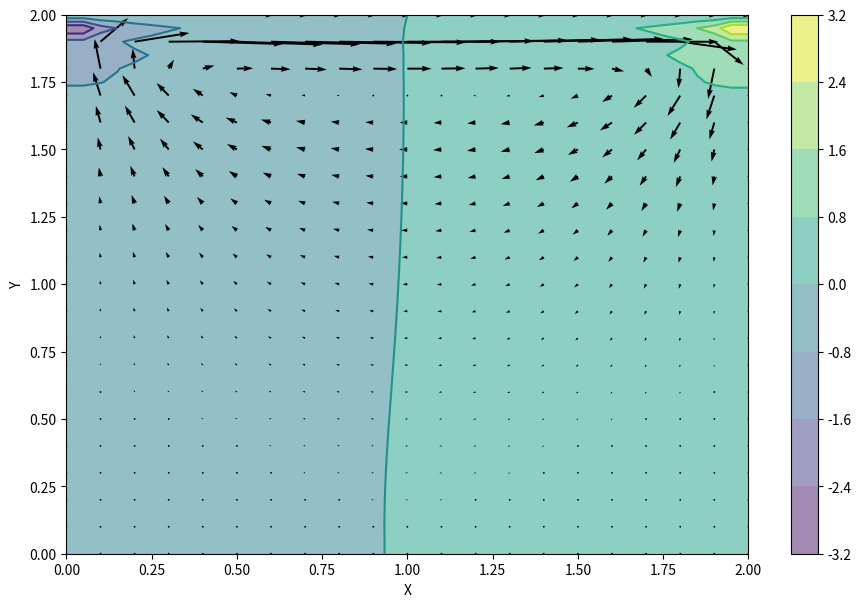
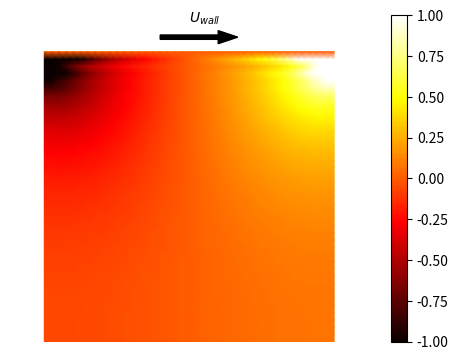

The matplotlib source for these figures, in order:
#
# This code was downloded at https://lorenabarba.com/blog/cfd-python-12-steps-to-navier-stokes/
#
import numpy
from matplotlib import pyplot, cm
from mpl_toolkits.mplot3d import Axes3D
import matplotlib.pyplot as plt
import pylab as p


plt.interactive(True)

# Test
nx = 41
ny = 41
nt = 500
nit = 50
c = 1
dx = 2 / (nx - 1)
dy = 2 / (ny - 1)
x = numpy.linspace(0, 2, nx)
y = numpy.linspace(0, 2, ny)
X, Y = numpy.meshgrid(x, y)

rho = 1
nu = .1
dt = .001

u = numpy.zeros((ny, nx))
v = numpy.zeros((ny, nx))
p = numpy.zeros((ny, nx)) 
b = numpy.zeros((ny, nx))

# The pressure Poisson equation that's written above can be hard to write out without typos. 
# The function build_up_b below represents the contents of the square brackets, 
# so that the entirety of the PPE is slightly more manageable.

def build_up_b(b, rho, dt, u, v, dx, dy):
    
    b[1:-1, 1:-1] = (rho * (1 / dt * 
                    ((u[1:-1, 2:] - u[1:-1, 0:-2]) / 
                     (2 * dx) + (v[2:, 1:-1] - v[0:-2, 1:-1]) / (2 * dy)) -
                    ((u[1:-1, 2:] - u[1:-1, 0:-2]) / (2 * dx))**2 -
                      2 * ((u[2:, 1:-1] - u[0:-2, 1:-1]) / (2 * dy) *
                           (v[1:-1, 2:] - v[1:-1, 0:-2]) / (2 * dx))-
                          ((v[2:, 1:-1] - v[0:-2, 1:-1]) / (2 * dy))**2))

    return b

# The function pressure_poisson is also defined to help segregate the different rounds of calculations. Note the presence of the pseudo-time variable nit. This sub-iteration in the Poisson calculation helps ensure a divergence-free field.

def pressure_poisson(p, dx, dy, b):
    pn = numpy.empty_like(p)
    pn = p.copy()
    
    for q in range(nit):
        pn = p.copy()
        p[1:-1, 1:-1] = (((pn[1:-1, 2:] + pn[1:-1, 0:-2]) * dy**2 + 
                          (pn[2:, 1:-1] + pn[0:-2, 1:-1]) * dx**2) /
                          (2 * (dx**2 + dy**2)) -
                          dx**2 * dy**2 / (2 * (dx**2 + dy**2)) * 
                          b[1:-1,1:-1])

        p[:, -1] = p[:, -2] # dp/dx = 0 at x = 2
        p[0, :] = p[1, :]   # dp/dy = 0 at y = 0
        p[:, 0] = p[:, 1]   # dp/dx = 0 at x = 0
        p[-1, :] = 0        # p = 0 at y = 2
        
    return p

# Finally, the rest of the cavity flow equations are wrapped inside the function cavity_flow, allowing us to easily plot the results of the cavity flow solver for different lengths of time.

def cavity_flow(nt, u, v, dt, dx, dy, p, rho, nu):
    print('caviry dlow called: nt=',nt)
    un = numpy.empty_like(u)
    vn = numpy.empty_like(v)
    b = numpy.zeros((ny, nx))
    
    for n in range(nt):
        un = u.copy()
        vn = v.copy()
        
        b = build_up_b(b, rho, dt, u, v, dx, dy)
        p = pressure_poisson(p, dx, dy, b)
        
        u[1:-1, 1:-1] = (un[1:-1, 1:-1]-
                         un[1:-1, 1:-1] * dt / dx *
                        (un[1:-1, 1:-1] - un[1:-1, 0:-2]) -
                         vn[1:-1, 1:-1] * dt / dy *
                        (un[1:-1, 1:-1] - un[0:-2, 1:-1]) -
                         dt / (2 * rho * dx) * (p[1:-1, 2:] - p[1:-1, 0:-2]) +
                         nu * (dt / dx**2 *
                        (un[1:-1, 2:] - 2 * un[1:-1, 1:-1] + un[1:-1, 0:-2]) +
                         dt / dy**2 *
                        (un[2:, 1:-1] - 2 * un[1:-1, 1:-1] + un[0:-2, 1:-1])))

        v[1:-1,1:-1] = (vn[1:-1, 1:-1] -
                        un[1:-1, 1:-1] * dt / dx *
                       (vn[1:-1, 1:-1] - vn[1:-1, 0:-2]) -
                        vn[1:-1, 1:-1] * dt / dy *
                       (vn[1:-1, 1:-1] - vn[0:-2, 1:-1]) -
                        dt / (2 * rho * dy) * (p[2:, 1:-1] - p[0:-2, 1:-1]) +
                        nu * (dt / dx**2 *
                       (vn[1:-1, 2:] - 2 * vn[1:-1, 1:-1] + vn[1:-1, 0:-2]) +
                        dt / dy**2 *
                       (vn[2:, 1:-1] - 2 * vn[1:-1, 1:-1] + vn[0:-2, 1:-1])))

        u[0, :]  = 0
        u[:, 0]  = 0
        u[:, -1] = 0
        u[-1, :] = 1    # set velocity on cavity lid equal to 1
        v[0, :]  = 0
        v[-1, :] = 0
        v[:, 0]  = 0
        v[:, -1] = 0
        
        
    return u, v, p

# Let's start with nt = 100 and see what the solver gives us:

u = numpy.zeros((ny, nx))
v = numpy.zeros((ny, nx))
p = numpy.zeros((ny, nx))
b = numpy.zeros((ny, nx))
nt = 100
u, v, p = cavity_flow(nt, u, v, dt, dx, dy, p, rho, nu)

fig = pyplot.figure(figsize=(11,7), dpi=100)
# plotting the pressure field as a contour
pyplot.contourf(X, Y, p, alpha=0.5, cmap=cm.viridis)  
pyplot.colorbar()
# plotting the pressure field outlines
pyplot.contour(X, Y, p, cmap=cm.viridis)  
plt.savefig('p_NS.png',bbox_inches='tight')
# plotting velocity field
pyplot.quiver(X[::2, ::2], Y[::2, ::2], u[::2, ::2], v[::2, ::2]) 
pyplot.xlabel('X')
pyplot.ylabel('Y');
plt.savefig('vect_NS.png',bbox_inches='tight')


########################################## iso u
fig1,ax1 = plt.subplots()
plt.subplots_adjust(left=0.20,bottom=0.20)
im=plt.pcolormesh(X,Y,p, vmin=-1,vmax=1,cmap=plt.get_cmap('hot'),shading='gouraud')
fig1.colorbar(im)
plt.arrow(x=0.8, y=2.1, dx=0.4, dy=0, width=.03,facecolor='black')
plt.text(1,2.2,'$U_{wall}$')
plt.axis('equal')
#plt.colorbar()
plt.axis('off')
plt.box(on=None)
plt.savefig('u_NS_iso.png')
